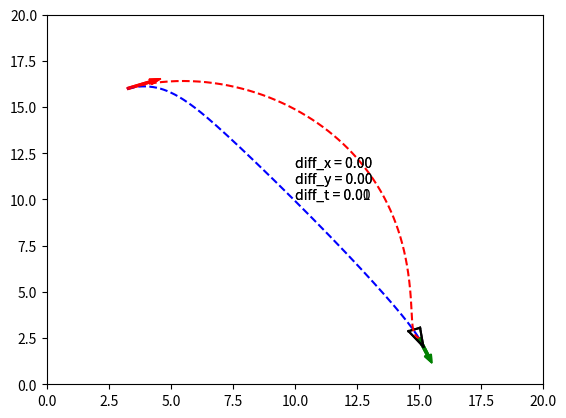

Source code (Python):
"""
Move to specified pose
[redacted]
[redacted]
[redacted]
P. I. Corke, "Robotics, Vision & Control", Springer 2017, ISBN 978-3-319-54413-7
"""

import matplotlib.pyplot as plt
import numpy as np
from random import random


class PathFinderController:
    """
    Constructs an instantiate of the PathFinderController for navigating a
    3-DOF wheeled robot on a 2D plane
    Parameters
    ----------
    Kp_rho : The linear velocity gain to translate the robot along a line
             towards the goal
    Kp_alpha : The angular velocity gain to rotate the robot towards the goal
    Kp_beta : The offset angular velocity gain accounting for smooth merging to
              the goal angle (i.e., it helps the robot heading to be parallel
              to the target angle.)
    """

    def __init__(self, Kp_rho, Kp_alpha, Kp_beta):
        self.Kp_rho = Kp_rho
        self.Kp_alpha = Kp_alpha
        self.Kp_beta = Kp_beta

    def calc_control_command(self, x_diff, y_diff, theta, theta_goal):
        """
        Returns the control command for the linear and angular velocities as
        well as the distance to goal
        Parameters
        ----------
        x_diff : The position of target with respect to current robot position
                 in x direction
        y_diff : The position of target with respect to current robot position
                 in y direction
        theta : The current heading angle of robot with respect to x axis
        theta_goal: The target angle of robot with respect to x axis
        Returns
        -------
        rho : The distance between the robot and the goal position
        v : Command linear velocity
        w : Command angular velocity
        """

        # Description of local variables:
        # - alpha is the angle to the goal relative to the heading of the robot
        # - beta is the angle between the robot's position and the goal
        #   position plus the goal angle
        # - Kp_rho*rho and Kp_alpha*alpha drive the robot along a line towards
        #   the goal
        # - Kp_beta*beta rotates the line so that it is parallel to the goal
        #   angle
        #
        # Note:
        # we restrict alpha and beta (angle differences) to the range
        # [-pi, pi] to prevent unstable behavior e.g. difference going
        # from 0 rad to 2*pi rad with slight turn

        rho = np.hypot(x_diff, y_diff)
        alpha = (np.arctan2(y_diff, x_diff)
                 - theta + np.pi) % (2 * np.pi) - np.pi
        beta = (theta_goal - theta - alpha + np.pi) % (2 * np.pi) - np.pi
        v = self.Kp_rho * rho
        w = self.Kp_alpha * alpha - self.Kp_beta * beta

        if alpha > np.pi / 2 or alpha < -np.pi / 2:
            v = -v

        return rho, v, w


def move_to_pose(controller, x_start, y_start, theta_start, x_goal, y_goal, theta_goal, trajectory_color):
    x = x_start
    y = y_start
    theta = theta_start

    x_diff = x_goal - x
    y_diff = y_goal - y

    x_traj, y_traj = [], []

    rho = np.hypot(x_diff, y_diff)
    while rho > 0.003 or (abs(theta - theta_goal) > 0.01):
        x_traj.append(x)
        y_traj.append(y)

        x_diff = x_goal - x
        y_diff = y_goal - y

        rho, v, w = controller.calc_control_command(
            x_diff, y_diff, theta, theta_goal)

        if abs(v) > MAX_LINEAR_SPEED:
            v = np.sign(v) * MAX_LINEAR_SPEED

        if abs(w) > MAX_ANGULAR_SPEED:
            w = np.sign(w) * MAX_ANGULAR_SPEED

        theta = theta + w * dt
        x = x + v * np.cos(theta) * dt
        y = y + v * np.sin(theta) * dt

        if show_animation:  # pragma: no cover
            plt.cla()
            plot_scene(x_start, y_start, theta_start,
                       x_goal, y_goal, theta_goal,
                       x, y, theta, 
                       x_traj, y_traj,
                       trajectory_color)

    plot_scene(x_start, y_start, theta_start,
               x_goal, y_goal, theta_goal,
               x, y, theta, 
               x_traj, y_traj,
               trajectory_color)

def plot_scene(x_start, y_start, theta_start,
                       x_goal, y_goal, theta_goal,
                       x, y, theta, 
                       x_traj, y_traj,
                       trajectory_color):
    plt.text(10, 10, "diff_x = {:>2.2f}\ndiff_y = {:>2.2f}\ndiff_t = {:>2.2f}".
        format(abs(x_goal - x), 
               abs(y_goal - y), 
               abs(theta_goal- theta)
               ))
    plt.arrow(x_start, y_start, np.cos(theta_start),
                  np.sin(theta_start), color='r', width=0.1)
    plt.arrow(x_goal, y_goal, np.cos(theta_goal),
                  np.sin(theta_goal), color='g', width=0.1)
    plot_vehicle(x, y, theta, x_traj, y_traj, trajectory_color)


def plot_vehicle(x, y, theta, x_traj, y_traj, trajectory_color):  # pragma: no cover
    # Corners of triangular vehicle when pointing to the right (0 radians)
    p1_i = np.array([0.5, 0, 1]).T
    p2_i = np.array([-0.5, 0.25, 1]).T
    p3_i = np.array([-0.5, -0.25, 1]).T

    T = transformation_matrix(x, y, theta)
    p1 = np.matmul(T, p1_i)
    p2 = np.matmul(T, p2_i)
    p3 = np.matmul(T, p3_i)

    plt.plot([p1[0], p2[0]], [p1[1], p2[1]], 'k-')
    plt.plot([p2[0], p3[0]], [p2[1], p3[1]], 'k-')
    plt.plot([p3[0], p1[0]], [p3[1], p1[1]], 'k-')

    plt.plot(x_traj, y_traj, trajectory_color)

    # for stopping simulation with the esc key.
    plt.gcf().canvas.mpl_connect(
        'key_release_event',
        lambda event: [exit(0) if event.key == 'escape' else None])

    plt.xlim(0, 20)
    plt.ylim(0, 20)

    plt.pause(dt)


def transformation_matrix(x, y, theta):
    return np.array([
        [np.cos(theta), -np.sin(theta), x],
        [np.sin(theta), np.cos(theta), y],
        [0, 0, 1]
    ])

# Robot specifications
MAX_LINEAR_SPEED = 15
MAX_ANGULAR_SPEED = 8

# Animated or static visualisation
show_animation = False
dt = 0.005

def main():
  x_start = 3.25
  y_start = 16.0
  theta_start = 0.38
  x_goal = 15
  y_goal = 2.5
  theta_goal = -1.2

  print("Initial x: %.2f m\nInitial y: %.2f m\nInitial theta: %.2f rad\n" %
        (x_start, y_start, theta_start))
  print("Goal x: %.2f m\nGoal y: %.2f m\nGoal theta: %.2f rad\n" %
        (x_goal, y_goal, theta_goal))

  print("Press Esc to stop.")

  controller_A = PathFinderController(5, 15, 3)
  move_to_pose(controller_A, x_start, y_start, theta_start, x_goal, y_goal, theta_goal, '--b')

  controller_B = PathFinderController(5, 3, 3)
  move_to_pose(controller_B, x_start, y_start, theta_start, x_goal, y_goal, theta_goal, '--r')

  plt.savefig('move_to_pose.png')
  print("Aus die Maus")

if __name__ == '__main__':
    main()